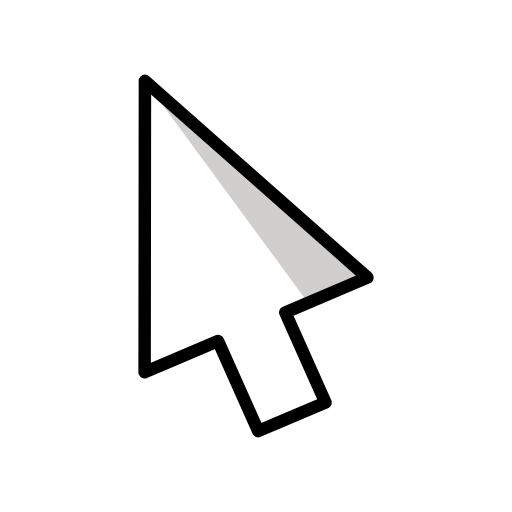
t = 0.00 s
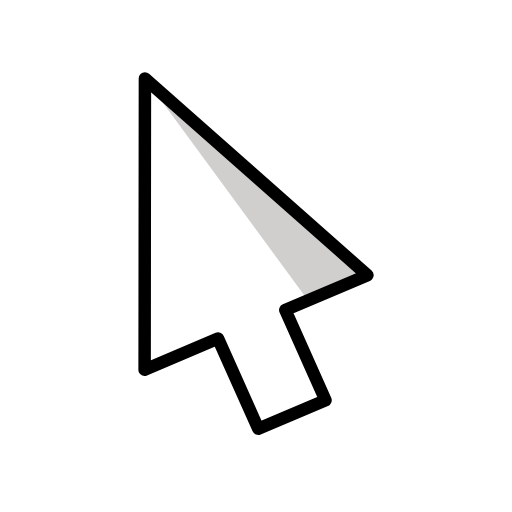
t = 0.48 s
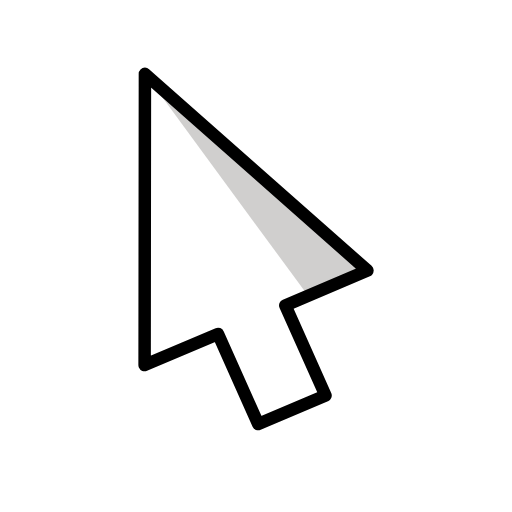
t = 1.43 s
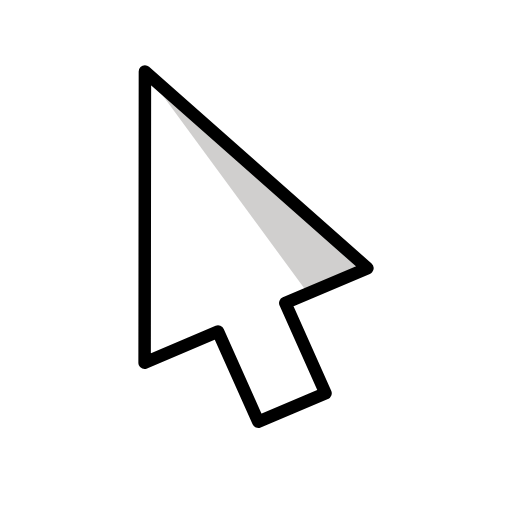
t = 1.90 s
t = 2.38 s: frame unchanged from t = 1.43 s, image omitted
t = 3.33 s: frame unchanged from t = 0.48 s, image omitted

The animated SVG that drew these frames (rendered in a browser with its animation timeline set to each time). Animation: 1 SMIL element (animateTransform=1); one cycle of 3.80 s, repeats indefinitely.

<?xml version='1.0' encoding='utf-8'?>
<svg xmlns="http://www.w3.org/2000/svg" id="emoji" viewBox="-5 -5 82 82" version="1.1" width="200" height="200" role="img">
  <title>OpenMoji: cursor</title><g><g id="color">
    <path fill="#fff" d="m47.11 59.48-10.75 4.57-6.435-14.44-11.74 4.993 0.04766-46.65 35.58 31.5-13.14 5.586z" />
    <path fill="#d0cfce" d="m44.61 43.87 9.207-4.416-35.58-31.5z" />
  </g>
  <g id="line">
    <path fill="none" stroke="#000" stroke-linejoin="round" stroke-width="2" d="m18.21 7.95 35.64 31.5-13.16 5.586 6.445 14.44-10.77 4.57-6.445-14.44-11.76 4.993z" />
  </g>
<animateTransform attributeName="transform" type="translate" values="0 0;0 -1.5;0 0" dur="3.8s" repeatCount="indefinite" /></g></svg>
